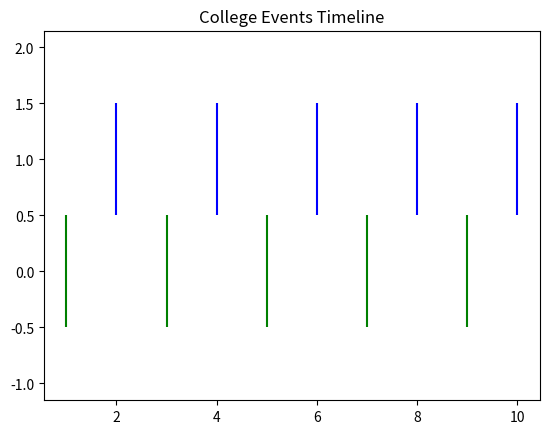

Generate this figure with matplotlib:
import matplotlib.pyplot as plt
sports = [1, 3, 5, 7, 9]
cultural = [2, 4, 6, 8, 10]
plt.eventplot([sports, cultural], colors=['green',
'blue'])
plt.title("College Events Timeline")
plt.show()
